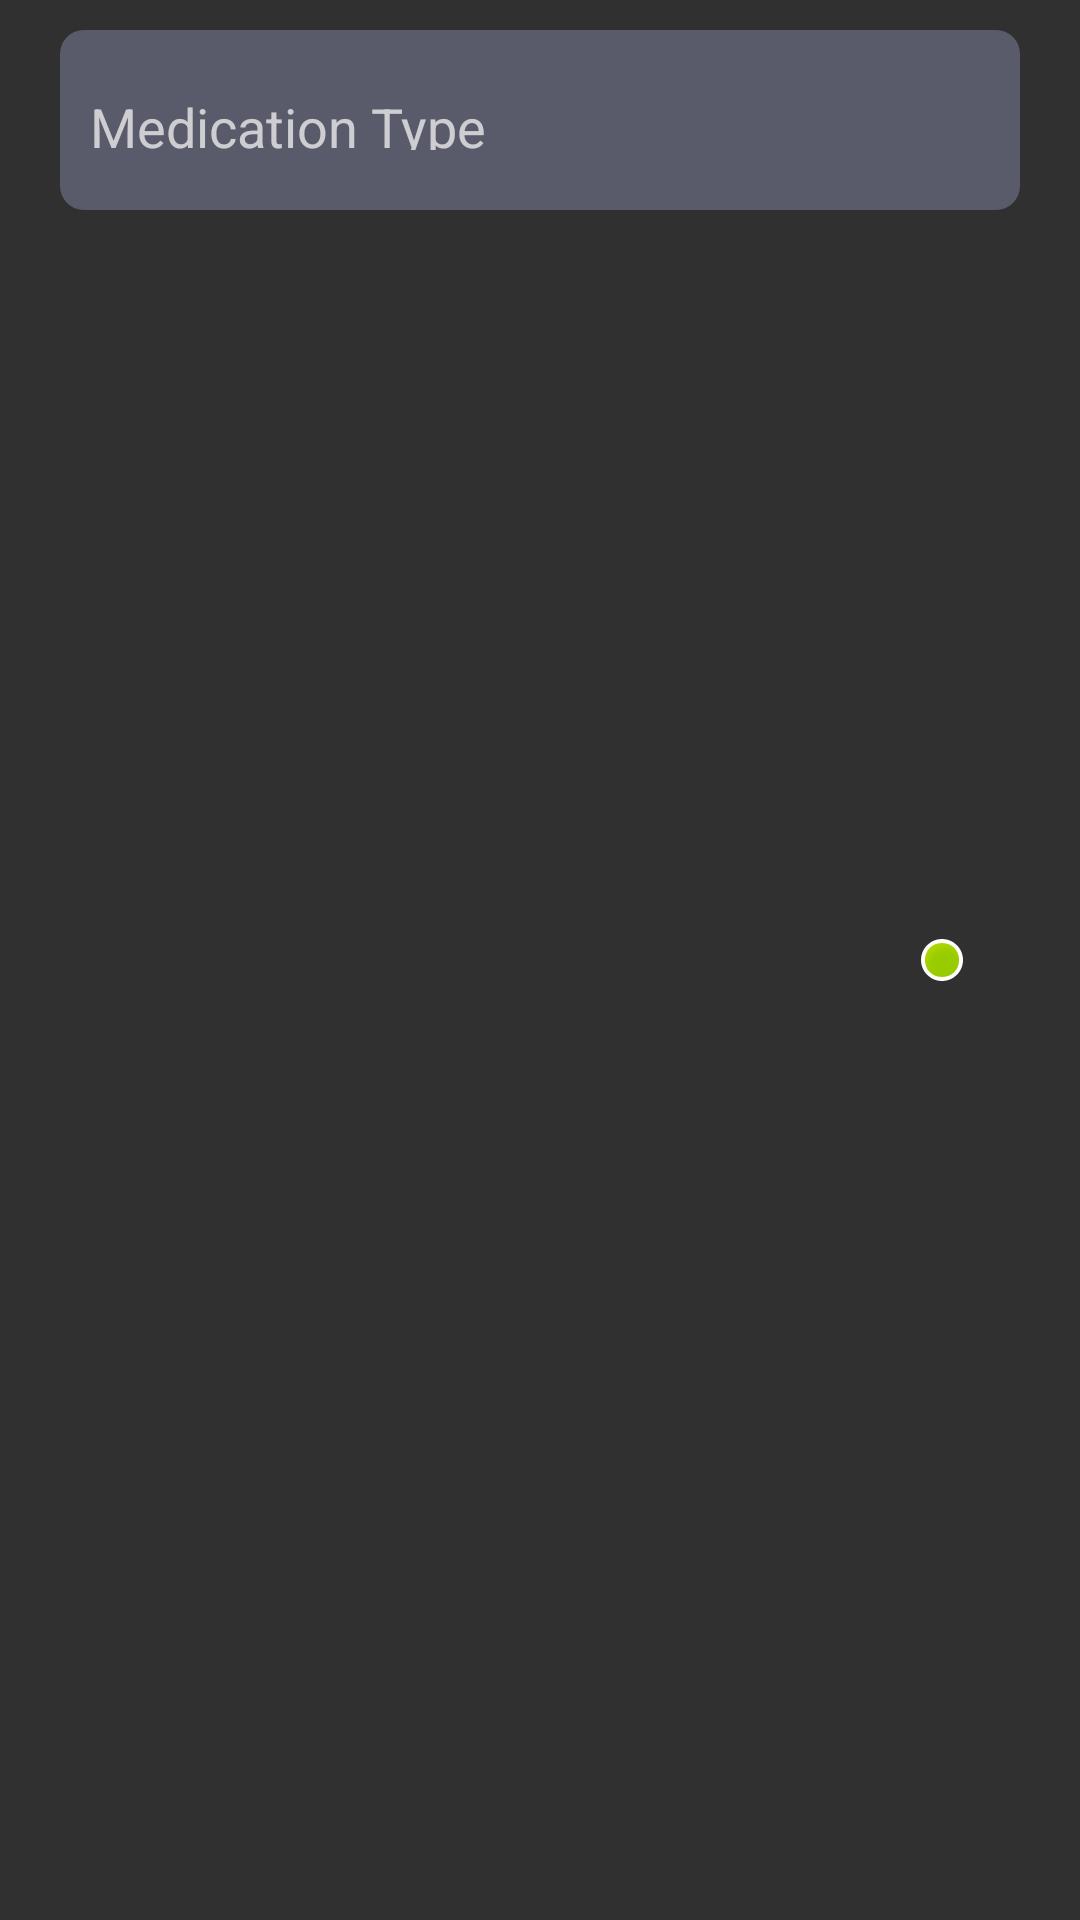

Write the Android layout XML for this screen, with the resource values it uses.
<!-- AndroidManifest.xml: application theme AppTheme -->
<!-- res/layout/green_row.xml -->
<?xml version="1.0" encoding="utf-8"?>
<RelativeLayout xmlns:android="http://schemas.android.com/apk/res/android"
    xmlns:app="http://schemas.android.com/apk/res-auto"
    android:layout_width="match_parent"
    android:layout_height="80dp"
    android:paddingVertical="10dp"
    android:divider="@android:color/transparent"


    >




    

    <TextView
        android:id="@+id/message_body"
        android:layout_width="900dp"
        android:layout_height="60dp"
        android:layout_below="@+id/name"


        android:layout_alignParentStart="true"
        android:layout_alignParentLeft="true"
        android:layout_alignParentEnd="true"
        android:layout_alignParentRight="true"
        android:layout_marginStart="20dp"
        android:layout_marginLeft="20dp"
        android:layout_marginEnd="20dp"
        android:layout_marginRight="20dp"
        android:background="@drawable/custom_lv"
        android:paddingHorizontal="10dp"
        android:paddingVertical="20dp"
        android:text="Medication Type "
        android:textSize="18dp" />

    <ImageView
        android:id="@+id/imageView"
        android:layout_width="wrap_content"
        android:layout_height="wrap_content"
        android:layout_alignParentEnd="true"
        android:layout_alignParentRight="true"
        android:layout_centerVertical="true"
        android:layout_marginEnd="38dp"
        android:layout_marginRight="38dp"
        app:srcCompat="@android:drawable/presence_online" />
</RelativeLayout>
<!-- resources referenced by this layout -->
<resources>
  <!-- drawable custom_lv (drawable) -->
  <shape xmlns:android="http://schemas.android.com/apk/res/android"
      android:shape="rectangle">
      <solid android:color="#5A5B6A" />
      <corners android:radius="8dp" />
  </shape>
  <style name="AppTheme" parent="Theme.AppCompat.NoActionBar">
          
          <item name="colorPrimary">@color/colorPrimary</item>
          <item name="colorPrimaryDark">@color/colorPrimaryDark</item>
          <item name="colorAccent">@color/colorAccent</item>
  
      </style>
  <color name="colorPrimary">#4a90e2</color>
  <color name="colorPrimaryDark">#283146</color>
  <color name="colorAccent">#ffffff</color>
</resources>
